pico-8 play session: hold → + tap 🅾

[t = 4 s] hold → ~4s, tap 🅾 ~7×
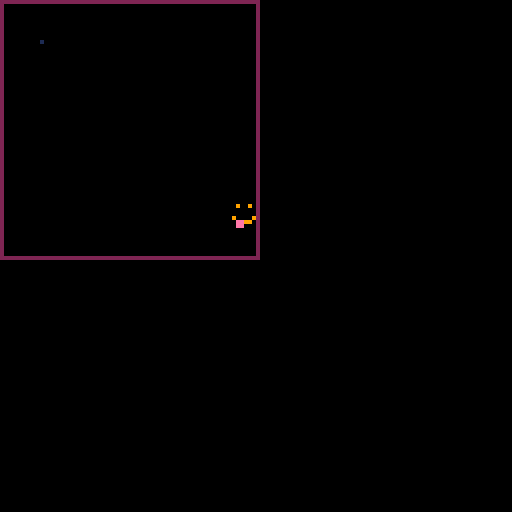

pico-8 cartridge
version 8
__lua__
function _draw()
 cls()
 pset(10, 10, 1)
 spr(1, x, y)
 rect(0, 0, 64, 64, 2)
end

function _init()
 x = 50
 y = 50
end

function _update()
 if btn(0) then x -= 1 end
 if btn(1) then x += 1 end
 if btn(2) then y -= 1 end
 if btn(3) then y += 1 end
 
 if x > 120 then x = 120 end
 if x < 0 then x = 0 end
 if y < 0 then y = 0 end
 if y > 120 then y = 120 end
 
end
__gfx__
00000000000000000000000000000000000000000000000000000000000000000000000000000000000000000000000000000000000000000000000000000000
00000000009009000000000000000000000000000000000000000000000000000000000000000000000000000000000000000000000000000000000000000000
00700700000000000000000000000000000000000000000000000000000000000000000000000000000000000000000000000000000000000000000000000000
00077000000000000000000000000000000000000000000000000000000000000000000000000000000000000000000000000000000000000000000000000000
00077000090000900000000000000000000000000000000000000000000000000000000000000000000000000000000000000000000000000000000000000000
0070070000ee99000000000000000000000000000000000000000000000000000000000000000000000000000000000000000000000000000000000000000000
0000000000ee00000000000000000000000000000000000000000000000000000000000000000000000000000000000000000000000000000000000000000000
00000000000000000000000000000000000000000000000000000000000000000000000000000000000000000000000000000000000000000000000000000000
00000000000000000000000000000000000000000000000000000000000000000000000000000000000000000000000000000000000000000000000000000000
00000000000000000000000000000000000000000000000000000000000000000000000000000000000000000000000000000000000000000000000000000000
00000000000000000000000000000000000000000000000000000000000000000000000000000000000000000000000000000000000000000000000000000000
00000000000000000000000000000000000000000000000000000000000000000000000000000000000000000000000000000000000000000000000000000000
00000000000000000000000000000000000000000000000000000000000000000000000000000000000000000000000000000000000000000000000000000000
00000000000000000000000000000000000000000000000000000000000000000000000000000000000000000000000000000000000000000000000000000000
00000000000000000000000000000000000000000000000000000000000000000000000000000000000000000000000000000000000000000000000000000000
00000000000000000000000000000000000000000000000000000000000000000000000000000000000000000000000000000000000000000000000000000000
00000000000000000000000000000000000000000000000000000000000000000000000000000000000000000000000000000000000000000000000000000000
00000000000000000000000000000000000000000000000000000000000000000000000000000000000000000000000000000000000000000000000000000000
00000000000000000000000000000000000000000000000000000000000000000000000000000000000000000000000000000000000000000000000000000000
00000000000000000000000000000000000000000000000000000000000000000000000000000000000000000000000000000000000000000000000000000000
00000000000000000000000000000000000000000000000000000000000000000000000000000000000000000000000000000000000000000000000000000000
00000000000000000000000000000000000000000000000000000000000000000000000000000000000000000000000000000000000000000000000000000000
00000000000000000000000000000000000000000000000000000000000000000000000000000000000000000000000000000000000000000000000000000000
00000000000000000000000000000000000000000000000000000000000000000000000000000000000000000000000000000000000000000000000000000000
00000000000000000000000000000000000000000000000000000000000000000000000000000000000000000000000000000000000000000000000000000000
00000000000000000000000000000000000000000000000000000000000000000000000000000000000000000000000000000000000000000000000000000000
00000000000000000000000000000000000000000000000000000000000000000000000000000000000000000000000000000000000000000000000000000000
00000000000000000000000000000000000000000000000000000000000000000000000000000000000000000000000000000000000000000000000000000000
00000000000000000000000000000000000000000000000000000000000000000000000000000000000000000000000000000000000000000000000000000000
00000000000000000000000000000000000000000000000000000000000000000000000000000000000000000000000000000000000000000000000000000000
00000000000000000000000000000000000000000000000000000000000000000000000000000000000000000000000000000000000000000000000000000000
00000000000000000000000000000000000000000000000000000000000000000000000000000000000000000000000000000000000000000000000000000000
00000000000000000000000000000000000000000000000000000000000000000000000000000000000000000000000000000000000000000000000000000000
00000000000000000000000000000000000000000000000000000000000000000000000000000000000000000000000000000000000000000000000000000000
00000000000000000000000000000000000000000000000000000000000000000000000000000000000000000000000000000000000000000000000000000000
00000000000000000000000000000000000000000000000000000000000000000000000000000000000000000000000000000000000000000000000000000000
00000000000000000000000000000000000000000000000000000000000000000000000000000000000000000000000000000000000000000000000000000000
00000000000000000000000000000000000000000000000000000000000000000000000000000000000000000000000000000000000000000000000000000000
00000000000000000000000000000000000000000000000000000000000000000000000000000000000000000000000000000000000000000000000000000000
00000000000000000000000000000000000000000000000000000000000000000000000000000000000000000000000000000000000000000000000000000000
00000000000000000000000000000000000000000000000000000000000000000000000000000000000000000000000000000000000000000000000000000000
00000000000000000000000000000000000000000000000000000000000000000000000000000000000000000000000000000000000000000000000000000000
00000000000000000000000000000000000000000000000000000000000000000000000000000000000000000000000000000000000000000000000000000000
00000000000000000000000000000000000000000000000000000000000000000000000000000000000000000000000000000000000000000000000000000000
00000000000000000000000000000000000000000000000000000000000000000000000000000000000000000000000000000000000000000000000000000000
00000000000000000000000000000000000000000000000000000000000000000000000000000000000000000000000000000000000000000000000000000000
00000000000000000000000000000000000000000000000000000000000000000000000000000000000000000000000000000000000000000000000000000000
00000000000000000000000000000000000000000000000000000000000000000000000000000000000000000000000000000000000000000000000000000000
00000000000000000000000000000000000000000000000000000000000000000000000000000000000000000000000000000000000000000000000000000000
00000000000000000000000000000000000000000000000000000000000000000000000000000000000000000000000000000000000000000000000000000000
00000000000000000000000000000000000000000000000000000000000000000000000000000000000000000000000000000000000000000000000000000000
00000000000000000000000000000000000000000000000000000000000000000000000000000000000000000000000000000000000000000000000000000000
00000000000000000000000000000000000000000000000000000000000000000000000000000000000000000000000000000000000000000000000000000000
00000000000000000000000000000000000000000000000000000000000000000000000000000000000000000000000000000000000000000000000000000000
00000000000000000000000000000000000000000000000000000000000000000000000000000000000000000000000000000000000000000000000000000000
00000000000000000000000000000000000000000000000000000000000000000000000000000000000000000000000000000000000000000000000000000000
00000000000000000000000000000000000000000000000000000000000000000000000000000000000000000000000000000000000000000000000000000000
00000000000000000000000000000000000000000000000000000000000000000000000000000000000000000000000000000000000000000000000000000000
00000000000000000000000000000000000000000000000000000000000000000000000000000000000000000000000000000000000000000000000000000000
00000000000000000000000000000000000000000000000000000000000000000000000000000000000000000000000000000000000000000000000000000000
00000000000000000000000000000000000000000000000000000000000000000000000000000000000000000000000000000000000000000000000000000000
00000000000000000000000000000000000000000000000000000000000000000000000000000000000000000000000000000000000000000000000000000000
00000000000000000000000000000000000000000000000000000000000000000000000000000000000000000000000000000000000000000000000000000000
00000000000000000000000000000000000000000000000000000000000000000000000000000000000000000000000000000000000000000000000000000000
00000000000000000000000000000000000000000000000000000000000000000000000000000000000000000000000000000000000000000000000000000000
00000000000000000000000000000000000000000000000000000000000000000000000000000000000000000000000000000000000000000000000000000000
00000000000000000000000000000000000000000000000000000000000000000000000000000000000000000000000000000000000000000000000000000000
00000000000000000000000000000000000000000000000000000000000000000000000000000000000000000000000000000000000000000000000000000000
00000000000000000000000000000000000000000000000000000000000000000000000000000000000000000000000000000000000000000000000000000000
00000000000000000000000000000000000000000000000000000000000000000000000000000000000000000000000000000000000000000000000000000000
00000000000000000000000000000000000000000000000000000000000000000000000000000000000000000000000000000000000000000000000000000000
00000000000000000000000000000000000000000000000000000000000000000000000000000000000000000000000000000000000000000000000000000000
00000000000000000000000000000000000000000000000000000000000000000000000000000000000000000000000000000000000000000000000000000000
00000000000000000000000000000000000000000000000000000000000000000000000000000000000000000000000000000000000000000000000000000000
00000000000000000000000000000000000000000000000000000000000000000000000000000000000000000000000000000000000000000000000000000000
00000000000000000000000000000000000000000000000000000000000000000000000000000000000000000000000000000000000000000000000000000000
00000000000000000000000000000000000000000000000000000000000000000000000000000000000000000000000000000000000000000000000000000000
00000000000000000000000000000000000000000000000000000000000000000000000000000000000000000000000000000000000000000000000000000000
00000000000000000000000000000000000000000000000000000000000000000000000000000000000000000000000000000000000000000000000000000000
00000000000000000000000000000000000000000000000000000000000000000000000000000000000000000000000000000000000000000000000000000000
00000000000000000000000000000000000000000000000000000000000000000000000000000000000000000000000000000000000000000000000000000000
00000000000000000000000000000000000000000000000000000000000000000000000000000000000000000000000000000000000000000000000000000000
00000000000000000000000000000000000000000000000000000000000000000000000000000000000000000000000000000000000000000000000000000000
00000000000000000000000000000000000000000000000000000000000000000000000000000000000000000000000000000000000000000000000000000000
00000000000000000000000000000000000000000000000000000000000000000000000000000000000000000000000000000000000000000000000000000000
00000000000000000000000000000000000000000000000000000000000000000000000000000000000000000000000000000000000000000000000000000000
00000000000000000000000000000000000000000000000000000000000000000000000000000000000000000000000000000000000000000000000000000000
00000000000000000000000000000000000000000000000000000000000000000000000000000000000000000000000000000000000000000000000000000000
00000000000000000000000000000000000000000000000000000000000000000000000000000000000000000000000000000000000000000000000000000000
00000000000000000000000000000000000000000000000000000000000000000000000000000000000000000000000000000000000000000000000000000000
00000000000000000000000000000000000000000000000000000000000000000000000000000000000000000000000000000000000000000000000000000000
00000000000000000000000000000000000000000000000000000000000000000000000000000000000000000000000000000000000000000000000000000000
00000000000000000000000000000000000000000000000000000000000000000000000000000000000000000000000000000000000000000000000000000000
00000000000000000000000000000000000000000000000000000000000000000000000000000000000000000000000000000000000000000000000000000000
00000000000000000000000000000000000000000000000000000000000000000000000000000000000000000000000000000000000000000000000000000000
00000000000000000000000000000000000000000000000000000000000000000000000000000000000000000000000000000000000000000000000000000000
00000000000000000000000000000000000000000000000000000000000000000000000000000000000000000000000000000000000000000000000000000000
00000000000000000000000000000000000000000000000000000000000000000000000000000000000000000000000000000000000000000000000000000000
00000000000000000000000000000000000000000000000000000000000000000000000000000000000000000000000000000000000000000000000000000000
00000000000000000000000000000000000000000000000000000000000000000000000000000000000000000000000000000000000000000000000000000000
00000000000000000000000000000000000000000000000000000000000000000000000000000000000000000000000000000000000000000000000000000000
00000000000000000000000000000000000000000000000000000000000000000000000000000000000000000000000000000000000000000000000000000000
00000000000000000000000000000000000000000000000000000000000000000000000000000000000000000000000000000000000000000000000000000000
00000000000000000000000000000000000000000000000000000000000000000000000000000000000000000000000000000000000000000000000000000000
00000000000000000000000000000000000000000000000000000000000000000000000000000000000000000000000000000000000000000000000000000000
00000000000000000000000000000000000000000000000000000000000000000000000000000000000000000000000000000000000000000000000000000000
00000000000000000000000000000000000000000000000000000000000000000000000000000000000000000000000000000000000000000000000000000000
00000000000000000000000000000000000000000000000000000000000000000000000000000000000000000000000000000000000000000000000000000000
00000000000000000000000000000000000000000000000000000000000000000000000000000000000000000000000000000000000000000000000000000000
00000000000000000000000000000000000000000000000000000000000000000000000000000000000000000000000000000000000000000000000000000000
00000000000000000000000000000000000000000000000000000000000000000000000000000000000000000000000000000000000000000000000000000000
00000000000000000000000000000000000000000000000000000000000000000000000000000000000000000000000000000000000000000000000000000000
00000000000000000000000000000000000000000000000000000000000000000000000000000000000000000000000000000000000000000000000000000000
00000000000000000000000000000000000000000000000000000000000000000000000000000000000000000000000000000000000000000000000000000000
00000000000000000000000000000000000000000000000000000000000000000000000000000000000000000000000000000000000000000000000000000000
00000000000000000000000000000000000000000000000000000000000000000000000000000000000000000000000000000000000000000000000000000000
00000000000000000000000000000000000000000000000000000000000000000000000000000000000000000000000000000000000000000000000000000000
00000000000000000000000000000000000000000000000000000000000000000000000000000000000000000000000000000000000000000000000000000000
00000000000000000000000000000000000000000000000000000000000000000000000000000000000000000000000000000000000000000000000000000000
00000000000000000000000000000000000000000000000000000000000000000000000000000000000000000000000000000000000000000000000000000000
00000000000000000000000000000000000000000000000000000000000000000000000000000000000000000000000000000000000000000000000000000000
00000000000000000000000000000000000000000000000000000000000000000000000000000000000000000000000000000000000000000000000000000000
00000000000000000000000000000000000000000000000000000000000000000000000000000000000000000000000000000000000000000000000000000000
00000000000000000000000000000000000000000000000000000000000000000000000000000000000000000000000000000000000000000000000000000000
00000000000000000000000000000000000000000000000000000000000000000000000000000000000000000000000000000000000000000000000000000000
00000000000000000000000000000000000000000000000000000000000000000000000000000000000000000000000000000000000000000000000000000000
00000000000000000000000000000000000000000000000000000000000000000000000000000000000000000000000000000000000000000000000000000000
00000000000000000000000000000000000000000000000000000000000000000000000000000000000000000000000000000000000000000000000000000000
__gff__
0000000000000000000000000000000000000000000000000000000000000000000000000000000000000000000000000000000000000000000000000000000000000000000000000000000000000000000000000000000000000000000000000000000000000000000000000000000000000000000000000000000000000000
0000000000000000000000000000000000000000000000000000000000000000000000000000000000000000000000000000000000000000000000000000000000000000000000000000000000000000000000000000000000000000000000000000000000000000000000000000000000000000000000000000000000000000
__map__
0000000000000000000000000000000000000000000000000000000000000000000000000000000000000000000000000000000000000000000000000000000000000000000000000000000000000000000000000000000000000000000000000000000000000000000000000000000000000000000000000000000000000000
0000000000000000000000000000000000000000000000000000000000000000000000000000000000000000000000000000000000000000000000000000000000000000000000000000000000000000000000000000000000000000000000000000000000000000000000000000000000000000000000000000000000000000
0000000000000000000000000000000000000000000000000000000000000000000000000000000000000000000000000000000000000000000000000000000000000000000000000000000000000000000000000000000000000000000000000000000000000000000000000000000000000000000000000000000000000000
0000000000000000000000000000000000000000000000000000000000000000000000000000000000000000000000000000000000000000000000000000000000000000000000000000000000000000000000000000000000000000000000000000000000000000000000000000000000000000000000000000000000000000
0000000000000000000000000000000000000000000000000000000000000000000000000000000000000000000000000000000000000000000000000000000000000000000000000000000000000000000000000000000000000000000000000000000000000000000000000000000000000000000000000000000000000000
0000000000000000000000000000000000000000000000000000000000000000000000000000000000000000000000000000000000000000000000000000000000000000000000000000000000000000000000000000000000000000000000000000000000000000000000000000000000000000000000000000000000000000
0000000000000000000000000000000000000000000000000000000000000000000000000000000000000000000000000000000000000000000000000000000000000000000000000000000000000000000000000000000000000000000000000000000000000000000000000000000000000000000000000000000000000000
0000000000000000000000000000000000000000000000000000000000000000000000000000000000000000000000000000000000000000000000000000000000000000000000000000000000000000000000000000000000000000000000000000000000000000000000000000000000000000000000000000000000000000
0000000000000000000000000000000000000000000000000000000000000000000000000000000000000000000000000000000000000000000000000000000000000000000000000000000000000000000000000000000000000000000000000000000000000000000000000000000000000000000000000000000000000000
0000000000000000000000000000000000000000000000000000000000000000000000000000000000000000000000000000000000000000000000000000000000000000000000000000000000000000000000000000000000000000000000000000000000000000000000000000000000000000000000000000000000000000
0000000000000000000000000000000000000000000000000000000000000000000000000000000000000000000000000000000000000000000000000000000000000000000000000000000000000000000000000000000000000000000000000000000000000000000000000000000000000000000000000000000000000000
0000000000000000000000000000000000000000000000000000000000000000000000000000000000000000000000000000000000000000000000000000000000000000000000000000000000000000000000000000000000000000000000000000000000000000000000000000000000000000000000000000000000000000
0000000000000000000000000000000000000000000000000000000000000000000000000000000000000000000000000000000000000000000000000000000000000000000000000000000000000000000000000000000000000000000000000000000000000000000000000000000000000000000000000000000000000000
0000000000000000000000000000000000000000000000000000000000000000000000000000000000000000000000000000000000000000000000000000000000000000000000000000000000000000000000000000000000000000000000000000000000000000000000000000000000000000000000000000000000000000
0000000000000000000000000000000000000000000000000000000000000000000000000000000000000000000000000000000000000000000000000000000000000000000000000000000000000000000000000000000000000000000000000000000000000000000000000000000000000000000000000000000000000000
0000000000000000000000000000000000000000000000000000000000000000000000000000000000000000000000000000000000000000000000000000000000000000000000000000000000000000000000000000000000000000000000000000000000000000000000000000000000000000000000000000000000000000
0000000000000000000000000000000000000000000000000000000000000000000000000000000000000000000000000000000000000000000000000000000000000000000000000000000000000000000000000000000000000000000000000000000000000000000000000000000000000000000000000000000000000000
0000000000000000000000000000000000000000000000000000000000000000000000000000000000000000000000000000000000000000000000000000000000000000000000000000000000000000000000000000000000000000000000000000000000000000000000000000000000000000000000000000000000000000
0000000000000000000000000000000000000000000000000000000000000000000000000000000000000000000000000000000000000000000000000000000000000000000000000000000000000000000000000000000000000000000000000000000000000000000000000000000000000000000000000000000000000000
0000000000000000000000000000000000000000000000000000000000000000000000000000000000000000000000000000000000000000000000000000000000000000000000000000000000000000000000000000000000000000000000000000000000000000000000000000000000000000000000000000000000000000
0000000000000000000000000000000000000000000000000000000000000000000000000000000000000000000000000000000000000000000000000000000000000000000000000000000000000000000000000000000000000000000000000000000000000000000000000000000000000000000000000000000000000000
0000000000000000000000000000000000000000000000000000000000000000000000000000000000000000000000000000000000000000000000000000000000000000000000000000000000000000000000000000000000000000000000000000000000000000000000000000000000000000000000000000000000000000
0000000000000000000000000000000000000000000000000000000000000000000000000000000000000000000000000000000000000000000000000000000000000000000000000000000000000000000000000000000000000000000000000000000000000000000000000000000000000000000000000000000000000000
0000000000000000000000000000000000000000000000000000000000000000000000000000000000000000000000000000000000000000000000000000000000000000000000000000000000000000000000000000000000000000000000000000000000000000000000000000000000000000000000000000000000000000
0000000000000000000000000000000000000000000000000000000000000000000000000000000000000000000000000000000000000000000000000000000000000000000000000000000000000000000000000000000000000000000000000000000000000000000000000000000000000000000000000000000000000000
0000000000000000000000000000000000000000000000000000000000000000000000000000000000000000000000000000000000000000000000000000000000000000000000000000000000000000000000000000000000000000000000000000000000000000000000000000000000000000000000000000000000000000
0000000000000000000000000000000000000000000000000000000000000000000000000000000000000000000000000000000000000000000000000000000000000000000000000000000000000000000000000000000000000000000000000000000000000000000000000000000000000000000000000000000000000000
0000000000000000000000000000000000000000000000000000000000000000000000000000000000000000000000000000000000000000000000000000000000000000000000000000000000000000000000000000000000000000000000000000000000000000000000000000000000000000000000000000000000000000
0000000000000000000000000000000000000000000000000000000000000000000000000000000000000000000000000000000000000000000000000000000000000000000000000000000000000000000000000000000000000000000000000000000000000000000000000000000000000000000000000000000000000000
0000000000000000000000000000000000000000000000000000000000000000000000000000000000000000000000000000000000000000000000000000000000000000000000000000000000000000000000000000000000000000000000000000000000000000000000000000000000000000000000000000000000000000
0000000000000000000000000000000000000000000000000000000000000000000000000000000000000000000000000000000000000000000000000000000000000000000000000000000000000000000000000000000000000000000000000000000000000000000000000000000000000000000000000000000000000000
0000000000000000000000000000000000000000000000000000000000000000000000000000000000000000000000000000000000000000000000000000000000000000000000000000000000000000000000000000000000000000000000000000000000000000000000000000000000000000000000000000000000000000
